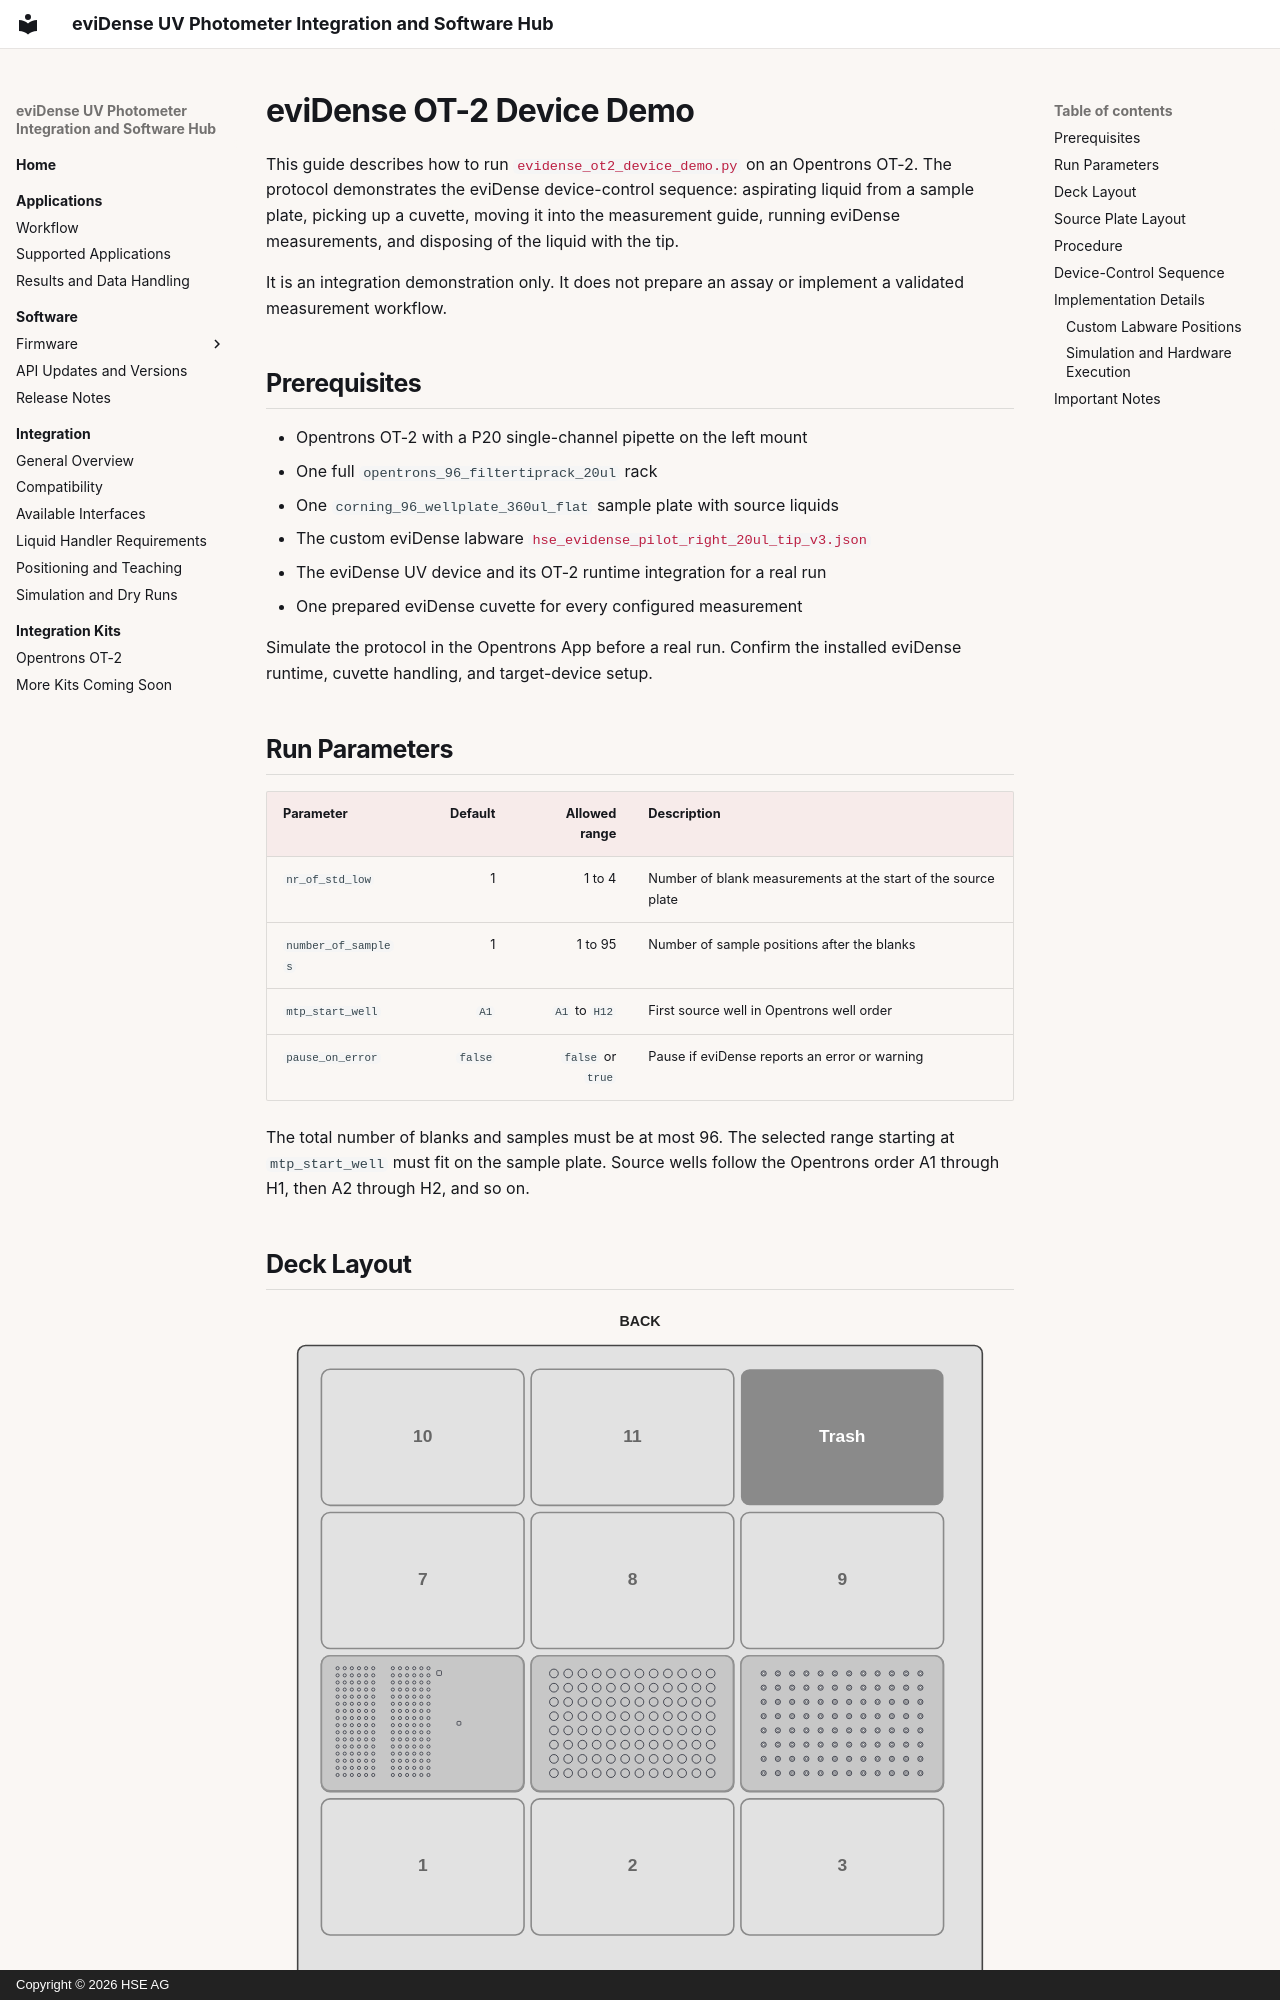

repository: hseag/evidense · page: evidense_ot2_device_demo_user_guide/index.html · generator: mkdocs · copyright: Copyright © 2026 HSE AG

# eviDense OT-2 Device Demo

This guide describes how to run [`evidense_ot2_device_demo.py`](https://hseag.github.io/evidense/main/integration_kits/opentrons-ot2/protocol/evidense_ot2_device_demo.py){ download="evidense_ot2_device_demo.py" } on an Opentrons OT-2. The protocol demonstrates the eviDense device-control sequence: aspirating liquid from a sample plate, picking up a cuvette, moving it into the measurement guide, running eviDense measurements, and disposing of the liquid with the tip.

It is an integration demonstration only. It does not prepare an assay or implement a validated measurement workflow.

## Prerequisites

- Opentrons OT-2 with a P20 single-channel pipette on the left mount
- One full `opentrons_96_filtertiprack_20ul` rack
- One `corning_96_wellplate_360ul_flat` sample plate with source liquids
- The custom eviDense labware [`hse_evidense_pilot_right_20ul_tip_v3.json`](https://hseag.github.io/evidense/main/integration_kits/opentrons-ot2/labware/hse_evidense_pilot_right_20ul_tip_v3.json){ download="hse_evidense_pilot_right_20ul_tip_v3.json" }
- The eviDense UV device and its OT-2 runtime integration for a real run
- One prepared eviDense cuvette for every configured measurement

Simulate the protocol in the Opentrons App before a real run. Confirm the installed eviDense runtime, cuvette handling, and target-device setup.

## Run Parameters

| Parameter | Default | Allowed range | Description |
| --- | ---: | ---: | --- |
| `nr_of_std_low` | 1 | 1 to 4 | Number of blank measurements at the start of the source plate |
| `number_of_samples` | 1 | 1 to 95 | Number of sample positions after the blanks |
| `mtp_start_well` | `A1` | `A1` to `H12` | First source well in Opentrons well order |
| `pause_on_error` | `false` | `false` or `true` | Pause if eviDense reports an error or warning |

The total number of blanks and samples must be at most 96. The selected range
starting at `mtp_start_well` must fit on the sample plate. Source wells follow
the Opentrons order A1 through H1, then A2 through H2, and so on.
